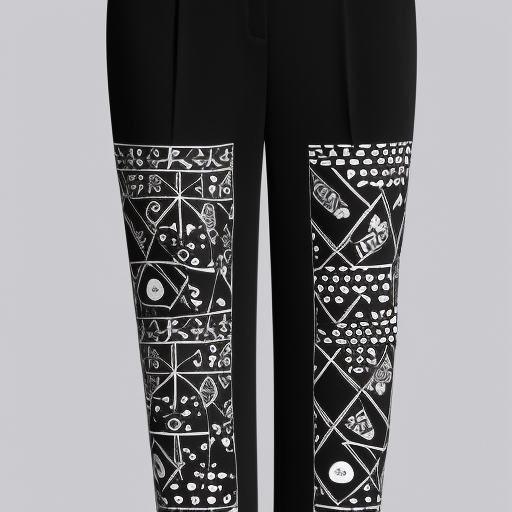
Generation parameters embedded in this image by AUTOMATIC1111 Stable Diffusion web UI or a fork of it (Forge, ...) (PNG 'parameters' text chunk):
black trousers with designs
Steps: 20, Sampler: Euler a, CFG scale: 7, Seed: 1122368965, Size: 512x512, Model hash: 5e7fca7834, Model: Trousers_designs